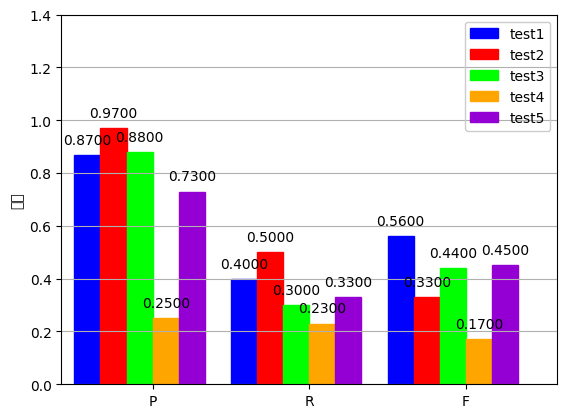

Here is the Python script that generated this plot:
# coding=utf-8
# matplotlib背景透明示例图
# python 3.5

import numpy as np
import matplotlib.pyplot as plt
from pylab import mpl
import scipy.stats as stats

# 设置中文字体
mpl.rcParams['font.sans-serif'] = ['SimHei']


def autolabel(rects):
    # attach some text labels
    for rect in rects:
        height = rect.get_height()
        # 设置标注文字及位置
        ax.text(rect.get_x() + rect.get_width() / 2, 0.03 +
                height, '%.4f' % height, ha='center', va='bottom')


# 数据
testData = [[0.87, 0.40, 0.56],
            [0.97, 0.50, 0.33],
            [0.88, 0.30, 0.44],
            [0.25, 0.23, 0.17],
            [0.73, 0.33, 0.45]]

N = 3
width = 0.5
ind = np.arange(width, width*6*N, width*6)

fig, ax = plt.subplots()
rectsTest1 = ax.bar(ind, (testData[0][0], testData[0][1], testData[0][2]), width, color=(
    0, 0, 1, 1), edgecolor=(0, 0, 1, 1))

rectsTest2 = ax.bar(ind + width, (testData[1][0], testData[1][1],
                                  testData[1][2]), width, color=(1, 0, 0, 1), edgecolor=(1, 0, 0, 1))

rectsTest3 = ax.bar(ind + 2*width, (testData[2][0], testData[2][1],
                                    testData[2][2]), width, color=(0, 1, 0, 1), edgecolor=(0, 1, 0, 1))

rectsTest4 = ax.bar(ind + 3*width, (testData[3][0], testData[3][1], testData[3][2]),
                    width, color=(1, 0.6471, 0, 1), edgecolor=(1, 0.6471, 0, 1))

rectsTest5 = ax.bar(ind + 4*width, (testData[4][0], testData[4][1], testData[4][2]),
                    width, color=(0.5804, 0, 0.8275, 1), edgecolor=(0.5804, 0, 0.8275, 1))

ax.set_xlim(0, 9.5)
ax.set_ylim(0, 1.4)
ax.set_ylabel('数值')
ax.yaxis.grid(True)
ax.set_xticks(ind + width * 2.5)
ax.set_xticklabels(('P', 'R', 'F'))

# 设置图例
legend = ax.legend((rectsTest1, rectsTest2, rectsTest3, rectsTest4,
                    rectsTest5), ('test1', 'test2', 'test3', 'test4', 'test5'))
frame = legend.get_frame()
frame.set_alpha(1)
frame.set_facecolor('none')  # 设置图例legend背景透明

# 给每个数据矩形标注数值
autolabel(rectsTest1)
autolabel(rectsTest2)
autolabel(rectsTest3)
autolabel(rectsTest4)
autolabel(rectsTest5)
# plt.show()
plt.savefig(r'C:\Users\<user>\Desktop\test.png', format='png', bbox_inches='tight',
            transparent=True, dpi=600)  # bbox_inches='tight' 图片边界空白紧致, 背景透明
print('saved')
